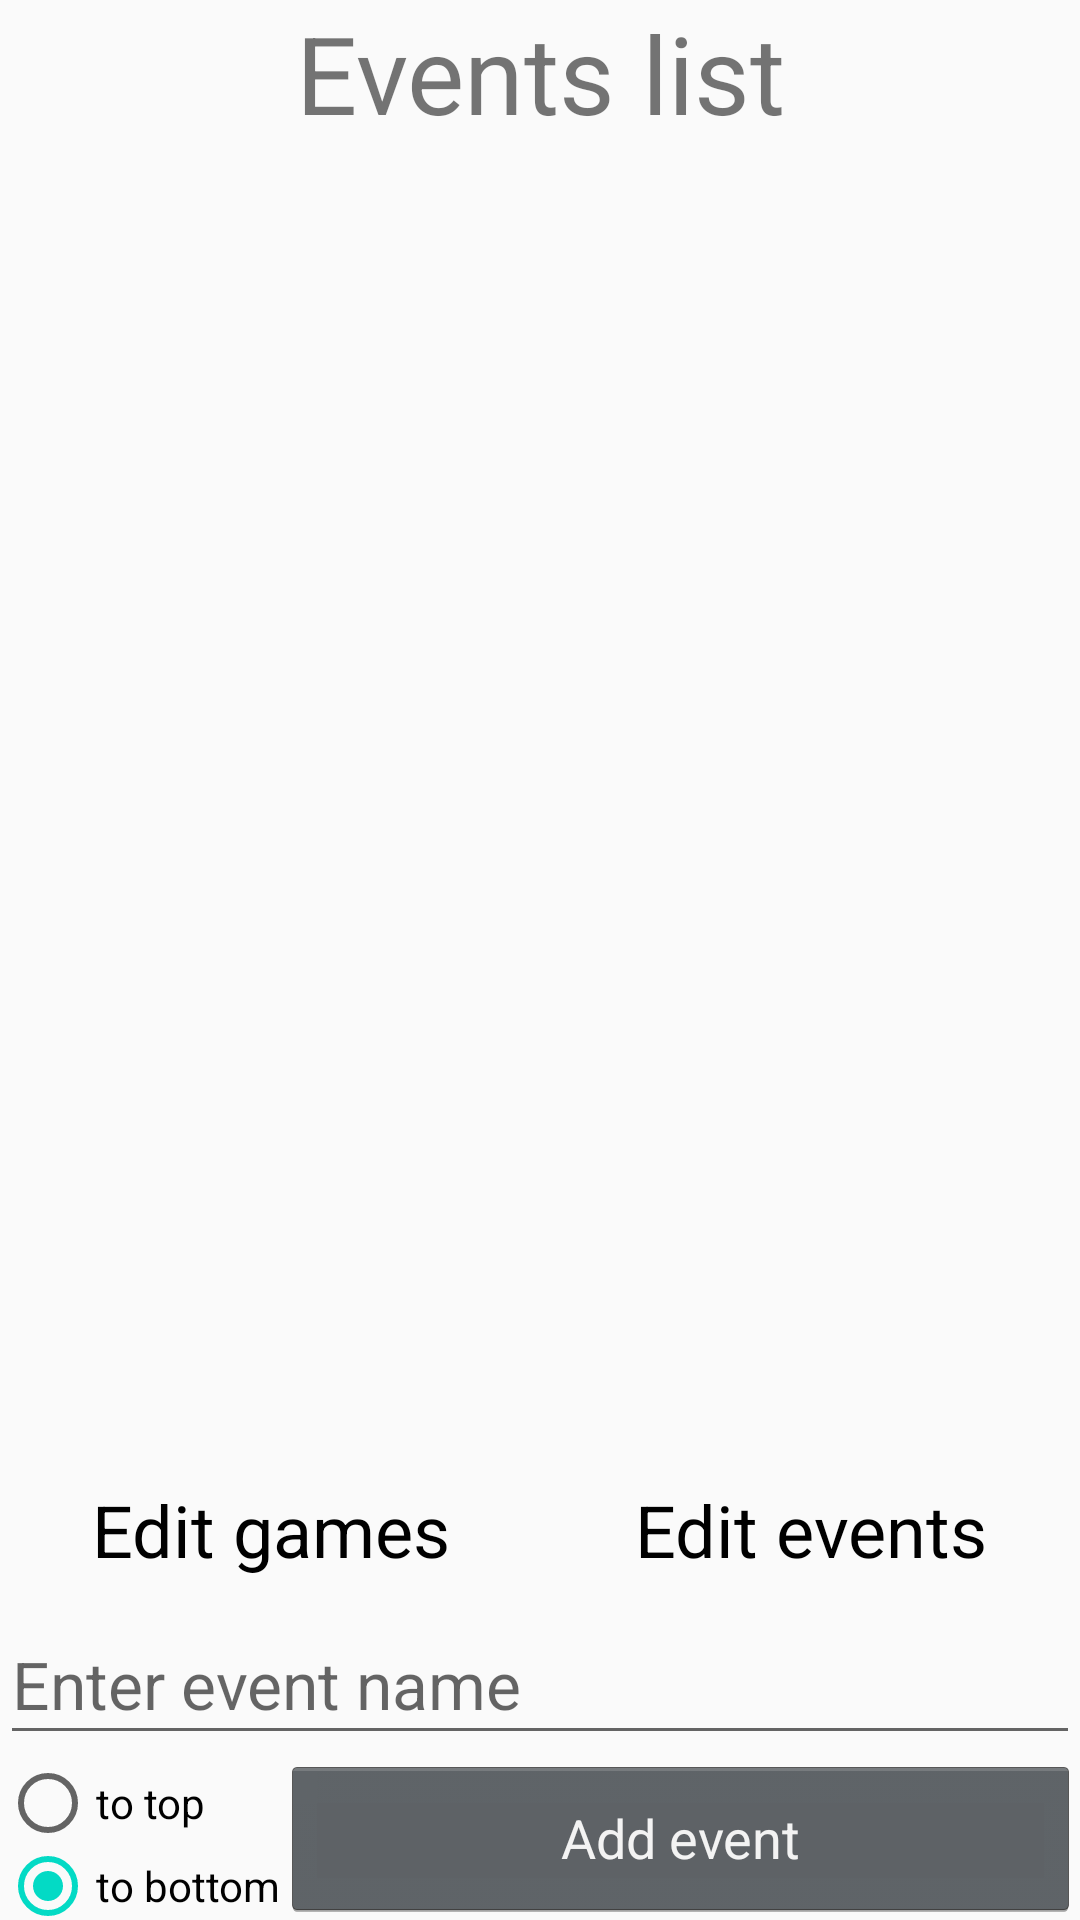

Produce the Android XML layout that renders to this screen, including the resource entries it uses.
<!-- AndroidManifest.xml: application theme AppTheme -->
<!-- res/layout/fragment_setting.xml -->
<?xml version="1.0" encoding="utf-8"?>
<androidx.constraintlayout.widget.ConstraintLayout xmlns:android="http://schemas.android.com/apk/res/android"
    xmlns:app="http://schemas.android.com/apk/res-auto"
    xmlns:tools="http://schemas.android.com/tools"
    android:layout_width="match_parent"
    android:layout_height="match_parent"
    android:layoutDirection="ltr"
    tools:context="ran.tmpTest.SettingFragment">


    <TextView
        android:id="@+id/topHeader"
        android:layout_width="wrap_content"
        android:layout_height="wrap_content"
        android:text="@string/eventsList"
        android:textSize="36sp"
        app:layout_constraintBottom_toBottomOf="parent"
        app:layout_constraintLeft_toLeftOf="parent"
        app:layout_constraintRight_toRightOf="parent"
        app:layout_constraintTop_toTopOf="parent"
        app:layout_constraintVertical_bias="0" />

    <androidx.recyclerview.widget.RecyclerView
        android:id="@+id/dragAndDropListEvents"
        android:layout_width="0dp"
        android:layout_height="0dp"
        app:layoutManager="androidx.recyclerview.widget.LinearLayoutManager"
        app:layout_constraintBottom_toTopOf="@id/selectList"
        app:layout_constraintLeft_toLeftOf="parent"
        app:layout_constraintRight_toRightOf="parent"
        app:layout_constraintTop_toBottomOf="@id/topHeader"
        app:layout_constraintVertical_bias="0.0" />

    <androidx.recyclerview.widget.RecyclerView
        android:id="@+id/dragAndDropListGames"
        android:layout_width="0dp"
        android:layout_height="0dp"
        android:visibility="invisible"
        app:layoutManager="androidx.recyclerview.widget.LinearLayoutManager"
        app:layout_constraintBottom_toTopOf="@id/selectList"
        app:layout_constraintLeft_toLeftOf="parent"
        app:layout_constraintRight_toRightOf="parent"
        app:layout_constraintTop_toBottomOf="@id/topHeader"
        app:layout_constraintVertical_bias="0.0" />

    <EditText
        android:id="@+id/eventOrGameEditText"
        android:layout_height="50dp"
        android:layout_width="match_parent"
        android:hint="@string/enterEventName"
        android:textAlignment="textStart"
        android:textAppearance="@style/TextAppearance.AppCompat.Display1"
        android:textSize="22sp"
        app:layout_constraintBottom_toTopOf="@id/editBtn"
        app:layout_constraintTop_toBottomOf="@id/selectList" />

    <Button
        android:id="@+id/addBtn"
        style="@android:style/Widget.Holo.Button"
        android:layout_width="0dp"
        android:layout_height="55dp"
        android:text="@string/addEvent"
        app:layout_constraintBottom_toBottomOf="parent"
        app:layout_constraintEnd_toEndOf="parent"
        app:layout_constraintStart_toEndOf="@+id/whereToAdd" />

    <Button
        android:id="@+id/deleteBtn"
        style="@android:style/Widget.Holo.Button"
        android:layout_width="150dp"
        android:layout_height="55dp"
        android:text="@string/deleteEvent"
        android:visibility="invisible"
        app:layout_constraintBottom_toBottomOf="parent"
        app:layout_constraintLeft_toLeftOf="parent" />

    <Button
        android:id="@+id/editBtn"
        style="@android:style/Widget.Holo.Button"
        android:layout_width="0dp"
        android:layout_height="55dp"
        android:text="@string/renameEvent"
        android:visibility="invisible"
        app:layout_constraintBottom_toBottomOf="parent"
        app:layout_constraintEnd_toEndOf="parent"
        app:layout_constraintHorizontal_bias="1.0"
        app:layout_constraintStart_toEndOf="@+id/deleteBtn"
        app:layout_constraintTop_toBottomOf="@id/eventOrGameEditText" />


    <RadioGroup
        android:id="@+id/whereToAdd"
        android:layout_width="wrap_content"
        android:layout_height="55dp"
        app:layout_constraintBottom_toBottomOf="parent"
        app:layout_constraintLeft_toLeftOf="parent">

        <RadioButton
            android:id="@+id/addToUp"
            android:layout_width="match_parent"
            android:layout_height="wrap_content"
            android:text="@string/toTopOfTheList" />

        <RadioButton
            android:id="@+id/addToDown"
            android:layout_width="match_parent"
            android:layout_height="wrap_content"
            android:checked="true"
            android:text="@string/toBottomOfTheList" />
    </RadioGroup>

    <RadioGroup
        android:id="@+id/selectList"
        android:layout_width="0dp"
        android:layout_height="50dp"
        android:background="@drawable/radio_group_outline"
        android:orientation="horizontal"
        app:layout_constraintLeft_toLeftOf="parent"
        app:layout_constraintRight_toRightOf="parent"
        app:layout_constraintTop_toBottomOf="@id/eventOrGameEditText"
        app:layout_constraintBottom_toTopOf="@id/eventOrGameEditText"
       >

        <RadioButton
            android:id="@+id/gamesList"
            android:layout_width="wrap_content"
            android:layout_height="50dp"
            android:layout_weight="1"
            android:background="@drawable/no_chosen_radio_button"
            android:button="@null"
            android:gravity="center"
            android:text="@string/editGames"
            android:textSize="24sp" />

        <RadioButton
            android:id="@+id/eventsList"
            android:layout_width="wrap_content"
            android:layout_height="50dp"
            android:layout_weight="1"
            android:background="@drawable/no_chosen_radio_button"
            android:button="@null"
            android:checked="true"
            android:gravity="center"
            android:text="@string/editEvents"
            android:textSize="24sp" />
    </RadioGroup>


</androidx.constraintlayout.widget.ConstraintLayout>
<!-- resources referenced by this layout -->
<resources>
  <string name="addEvent">Add event</string>
  <string name="deleteEvent">Delete event</string>
  <string name="editEvents">Edit events</string>
  <string name="editGames">Edit games</string>
  <string name="enterEventName">Enter event name</string>
  <string name="eventsList">Events list</string>
  <string name="renameEvent">Rename event</string>
  <string name="toBottomOfTheList">to bottom</string>
  <string name="toTopOfTheList">to top</string>
  <style name="AppTheme" parent="Theme.AppCompat.Light.NoActionBar">
          
          <item name="colorPrimary">@color/colorPrimaryDark</item>
          <item name="colorPrimaryDark">@color/colorPrimaryDark</item>
          <item name="colorAccent">@color/colorAccent</item>
          <item name="android:statusBarColor">@color/colorAccent</item> 
          <item name="android:windowLightStatusBar">true</item>
      </style>
  <!-- not gathered from this repository: default colours our renderer supplied (Android Studio template values) -->
  <color name="colorPrimaryDark">#FF3700B3</color>
  <color name="colorAccent">#FF03DAC5</color>
</resources>
